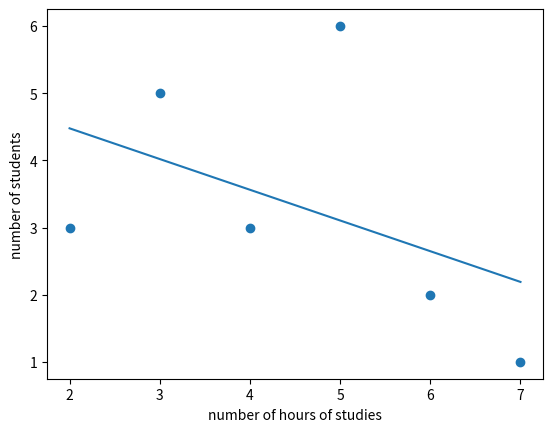

Here is the Python script that generated this plot:
import matplotlib.pyplot as plt

def matrix_transpose(A):
    num_rows = len(A)
    num_columns = len(A[0])
    a = [] 
    for j in range(0, num_columns):
        for i in range(0, num_rows):
            a.append(A[i][j])
    temp = num_rows
    num_rows = num_columns
    num_columns = temp
    AT = [] #transpose of A
    k = 0
    for i in range(0, num_rows):
        row = []
        for j in range(0, num_columns):
            row.append(a[k])
            k = k + 1
        AT.append(row)
    return AT

def table_to_string(column_names, table, starting_row, ending_row, starting_column, ending_column):
    ending_row -= 1
    ending_column -= 1
    max_column_lengths = [0] * len(column_names)
    for j in range(starting_column, ending_column + 1):
        max_column_lengths[j] = len(column_names[j])
    for i in range(starting_row, ending_row + 1):
        for j in range(starting_column, ending_column + 1):
            table[i][j] = str(table[i][j])
            if(len(table[i][j]) > max_column_lengths[j]):
                max_column_lengths[j] = len(table[i][j])
    num_dashes = 0
    for n in range(starting_column, ending_column + 1):
        num_dashes = num_dashes + max_column_lengths[n] + 3
    num_dashes = num_dashes + 1
    dashes = ""
    for n in range(0, num_dashes):
        dashes = dashes + '-'
    output = dashes + "\n|" 
    for j in range(starting_column, ending_column + 1):
        s = " %" + str(max_column_lengths[j]) + "s "
        s = s % column_names[j]
        output = output + s + "|"
    output = output + "\n" + dashes + "\n"
    for i in range(starting_row, ending_row + 1):
        output = output + dashes + "\n|"
        for j in range(starting_column, ending_column + 1):
            s = " %" + str(max_column_lengths[j]) + "s "
            s = s % table[i][j]
            output = output + s + "|"
        output = output + "\n"
    output = output + dashes + "\n"
    return output    

def calculate_mean(data):
    total = 0
    for n in data:
        total = total + n
    return total/len(data)

def calculate_slope_of_regression_line(x_data, y_data):
    mean_x_data = calculate_mean(x_data)
    mean_y_data = calculate_mean(y_data)
    x_data_size = len(x_data)
    y_data_size = len(y_data)
    if(x_data_size != y_data_size):
        print("The size of x_data and the size of y_data do not match.")
        return None
    num_points = x_data_size
    numerator_total = 0
    denominator_total = 0
    for i in range(0, num_points):
        numerator_total = numerator_total + (x_data[i] - mean_x_data) * (y_data[i] - mean_y_data)
        denominator_total = denominator_total + (x_data[i] - mean_x_data)**2
    return numerator_total / denominator_total #slope of the regression line

#y_predicted = b_0 + b_1*x
def calculate_predicted_y(x, b_0, b_1):
    return b_0 + b_1*x

#sum of squares regression
def calculate_SSR(y_data, y_data_predicted):
    y_data_size = len(y_data)
    y_data_predicted_size = len(y_data_predicted)
    if(y_data_size != y_data_predicted_size):
        print("The size of y_data and the size of y_data_predicted do not match.")
    data_mean = calculate_mean(y_data)
    SSR = 0
    for i in range(0, y_data_size):
        SSR = SSR + (y_data_predicted[i] - data_mean)**2
    return SSR

#sum of squares error
def calculate_SSE(y_data, y_data_predicted):
    y_data_size = len(y_data)
    y_data_predicted_size = len(y_data_predicted)
    if(y_data_size != y_data_predicted_size):
        print("The size of y_data and the size of y_data_predicted do not match.")
        return None
    SSE = 0
    for i in range(y_data_size):
        SSE = SSE + (y_data[i] - y_data_predicted[i])**2
    return SSE

#sum of squares total
def calculate_SST(y_data):
    y_data_mean = calculate_mean(y_data)
    SST = 0
    for n in y_data:
        SST = SST + (n - y_data_mean)**2
    return SST

#correlation coefficient R for y_data and y_data_predicted
#-1 <= R <= 1
#If R = 1, then there is a perfect positive linear relationship.
#If R = -1, then there is a perfect negative linear relationship.
#If R = 0, then there is a no relationship.
def calculate_correlation_coefficient(y_data, y_data_predicted):
    SSR = calculate_SSR(y_data, y_data_predicted)
    SST = calculate_SST(y_data)
    R = (SSR/SST)**(1/2)
    return R

#Consider 20 students. The number of hours they study per day:
num_hours_studies = [5, 6, 3, 3, 2, 4, 7, 5, 2, 3, 5, 6, 5, 4, 4, 3, 5, 2, 5, 3]   #numbers of hours of studies per day
num_hours_studies.sort() #sort num_hours_studies in increasing order

print("num_hours_studies:", num_hours_studies)

previous_num_hours = num_hours_studies[0]

unique_num_hours_studies = [] #the unique numbers of hours of studies

unique_num_hours_studies.append(num_hours_studies[0])

for num_hours in num_hours_studies:
    if(num_hours != previous_num_hours):
         unique_num_hours_studies.append(num_hours)
    previous_num_hours = num_hours

print("unique_num_hours_studies:", unique_num_hours_studies)

unique_num_hours_studies_size = len(unique_num_hours_studies)

frequencies_num_hours_studies = []

for i in range(0, unique_num_hours_studies_size):
    frequencies_num_hours_studies.append(0)

for num_hours in num_hours_studies:
    for i in range(0, unique_num_hours_studies_size):
        if(num_hours == unique_num_hours_studies[i]):
             frequencies_num_hours_studies[i] += 1    

print("frequencies_num_hours_studies:", frequencies_num_hours_studies)

num_hours_studies_size = len(num_hours_studies)

relative_frequencies_num_hours_studies = []

for frequency in frequencies_num_hours_studies:
    relative_frequency = frequency/num_hours_studies_size
    relative_frequencies_num_hours_studies.append(relative_frequency)

print("relative_frequencies_num_hours_studies:", relative_frequencies_num_hours_studies)

cummulative_relative_frequencies_num_hours_studies = []

total = 0
for relative_frequency in relative_frequencies_num_hours_studies:
    total += relative_frequency
    total = round(total, 3) #round to 3 digits
    cummulative_relative_frequencies_num_hours_studies.append(total)

print("cummulative_relative_frequencies_num_hours_studies:", cummulative_relative_frequencies_num_hours_studies)

#--------------------------------------------------------------------

column_names = ["hours of studies", "frequency", "relative frequency", "cummulative frequency"]
table = []
table.append(unique_num_hours_studies)
table.append(frequencies_num_hours_studies)
table.append(relative_frequencies_num_hours_studies)
table.append(cummulative_relative_frequencies_num_hours_studies)

table = matrix_transpose(table)
table_string = table_to_string(column_names, table, 0, unique_num_hours_studies_size, 0, len(column_names))
print(table_string)
  
#--------------------------------------------------------------------

b_1 = calculate_slope_of_regression_line(unique_num_hours_studies, frequencies_num_hours_studies)    #slope of regression line
b_0 = calculate_mean(frequencies_num_hours_studies) - b_1 * calculate_mean(unique_num_hours_studies) #intercept of regression line

frequencies_num_hours_studies_predicted = []
for n in unique_num_hours_studies:
    frequencies_num_hours_studies_predicted.append(calculate_predicted_y(n, b_0, b_1))

R = calculate_correlation_coefficient(frequencies_num_hours_studies, frequencies_num_hours_studies_predicted) #correlation coefficient
print("correlation coefficient R:", R)

x_min = unique_num_hours_studies[0]
x_max = unique_num_hours_studies[len(unique_num_hours_studies) - 1]
x_data_regression_line = []
y_data_regression_line = []
x = x_min
while(x <= x_max):
    x_data_regression_line.append(x)
    y_data_regression_line.append(calculate_predicted_y(x, b_0, b_1))
    x = x + 0.05

plt.scatter(unique_num_hours_studies, frequencies_num_hours_studies)
plt.plot(x_data_regression_line , y_data_regression_line)
plt.xlabel("number of hours of studies")
plt.ylabel("number of students")
plt.show()

#--------------------------------------------------------------------

